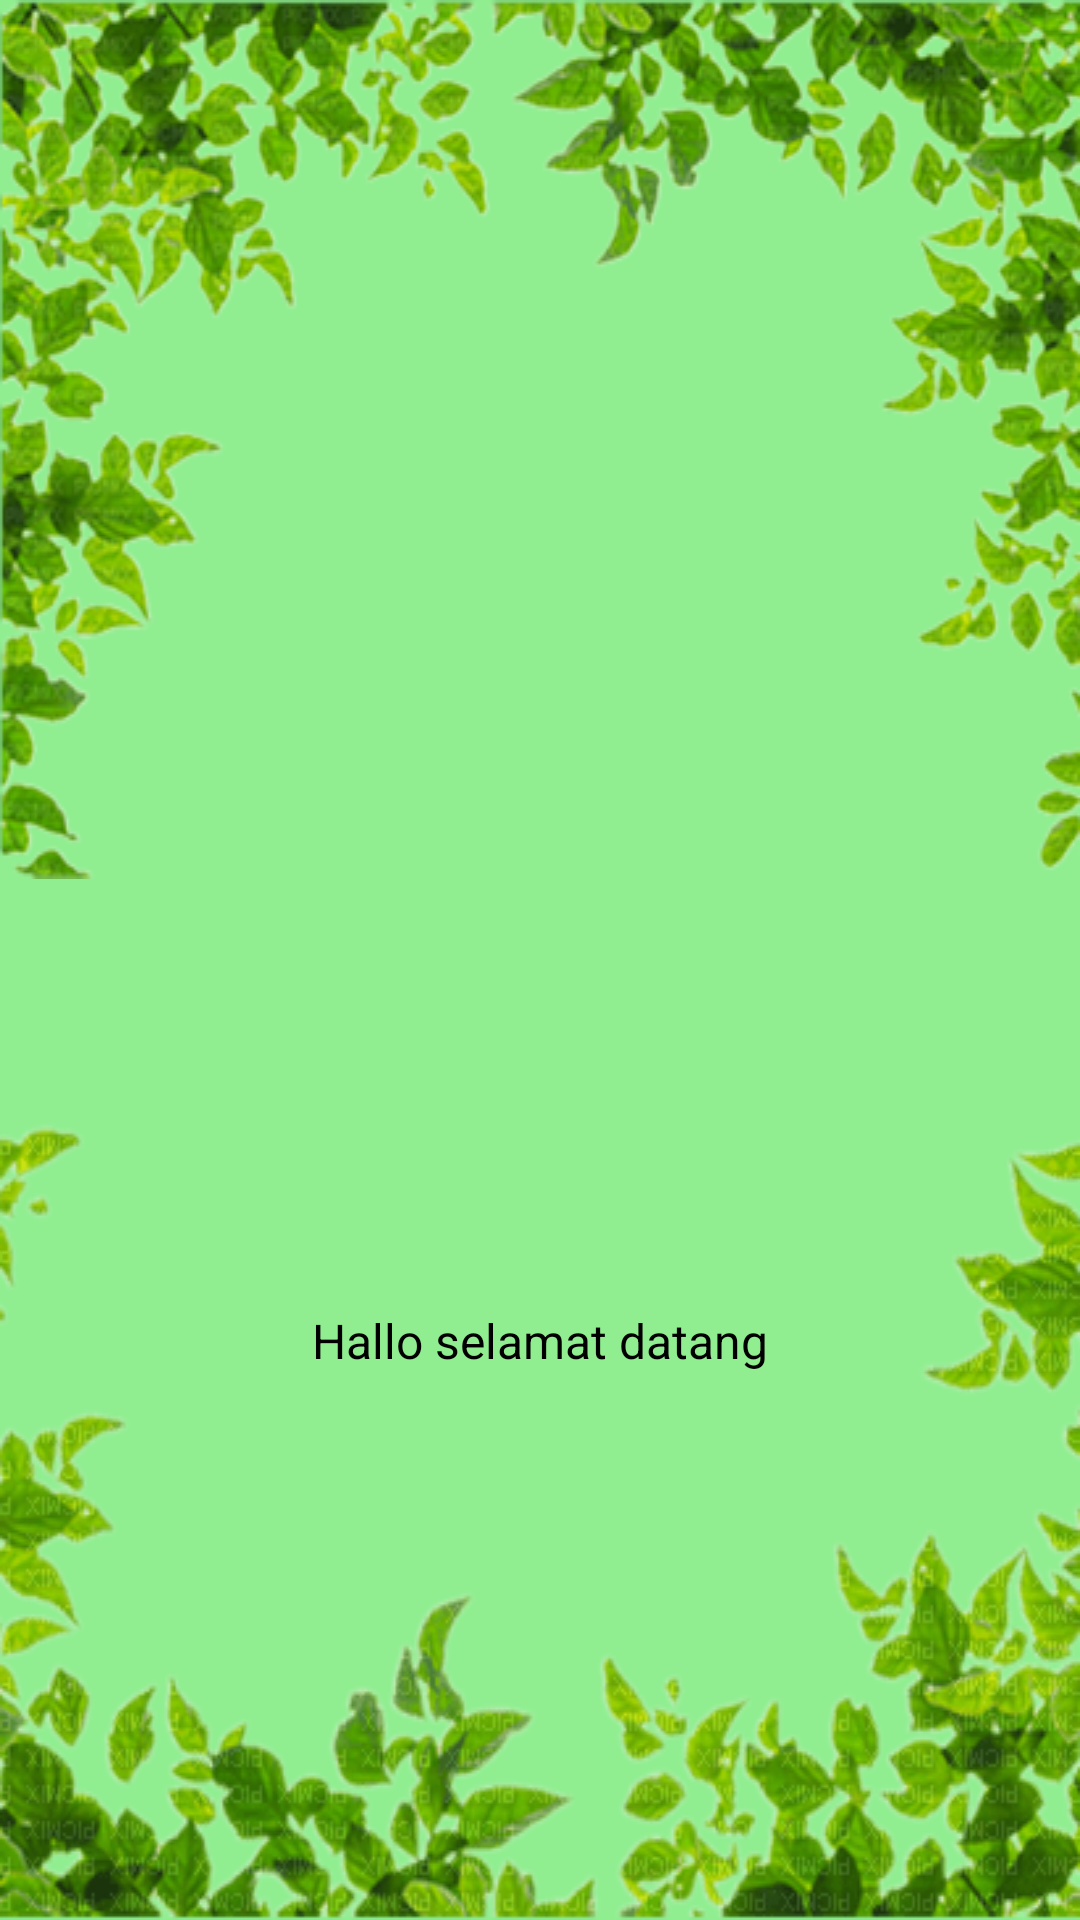

Reconstruct the res/layout file that produces this screen, plus the resources it refers to.
<!-- AndroidManifest.xml: application theme Theme.TaniCerdas -->
<!-- res/layout/activity_splash_screen.xml -->
<?xml version="1.0" encoding="utf-8"?>
<RelativeLayout xmlns:android="http://schemas.android.com/apk/res/android"
    android:layout_width="match_parent"
    android:layout_height="match_parent"
    android:background="@color/light_green">

    
    <ImageView
        android:id="@+id/daunAtas"
        android:layout_width="match_parent"
        android:layout_height="wrap_content"
        android:src="@drawable/daun_atas"
        android:scaleType="fitXY"
        android:layout_alignParentTop="true" />

    
    <ImageView
        android:id="@+id/logoTaniCerdas"
        android:layout_width="200dp"
        android:layout_height="200dp"
        android:layout_centerInParent="true"
        android:src="@drawable/logo"
        android:contentDescription="@string/app_name" />

    
    <TextView
        android:id="@+id/textWelcome"
        android:layout_width="wrap_content"
        android:layout_height="wrap_content"
        android:text="@string/splash_welcome"
        android:textColor="@color/black"
        android:textSize="16sp"
        android:layout_below="@id/logoTaniCerdas"
        android:layout_centerHorizontal="true"
        android:layout_marginTop="16dp" />

    
    <ImageView
        android:id="@+id/daunBawah"
        android:layout_width="match_parent"
        android:layout_height="wrap_content"
        android:src="@drawable/daun_bawah"
        android:scaleType="fitXY"
        android:layout_alignParentBottom="true" />
</RelativeLayout>
<!-- resources referenced by this layout -->
<resources>
  <color name="black">#FF000000</color>
  <color name="light_green">#90EE90</color>
  <!-- drawable daun_atas: png bitmap (drawable, 135427 bytes) -->
  <!-- drawable daun_bawah: png bitmap (drawable, 115244 bytes) -->
  <string name="app_name">TaniCerdas</string>
  <string name="splash_welcome">Hallo selamat datang</string>
  <style name="Theme.TaniCerdas" parent="Base.Theme.TaniCerdas" />
  <style name="Base.Theme.TaniCerdas" parent="Theme.Material3.DayNight.NoActionBar">
          
          
      </style>
</resources>
